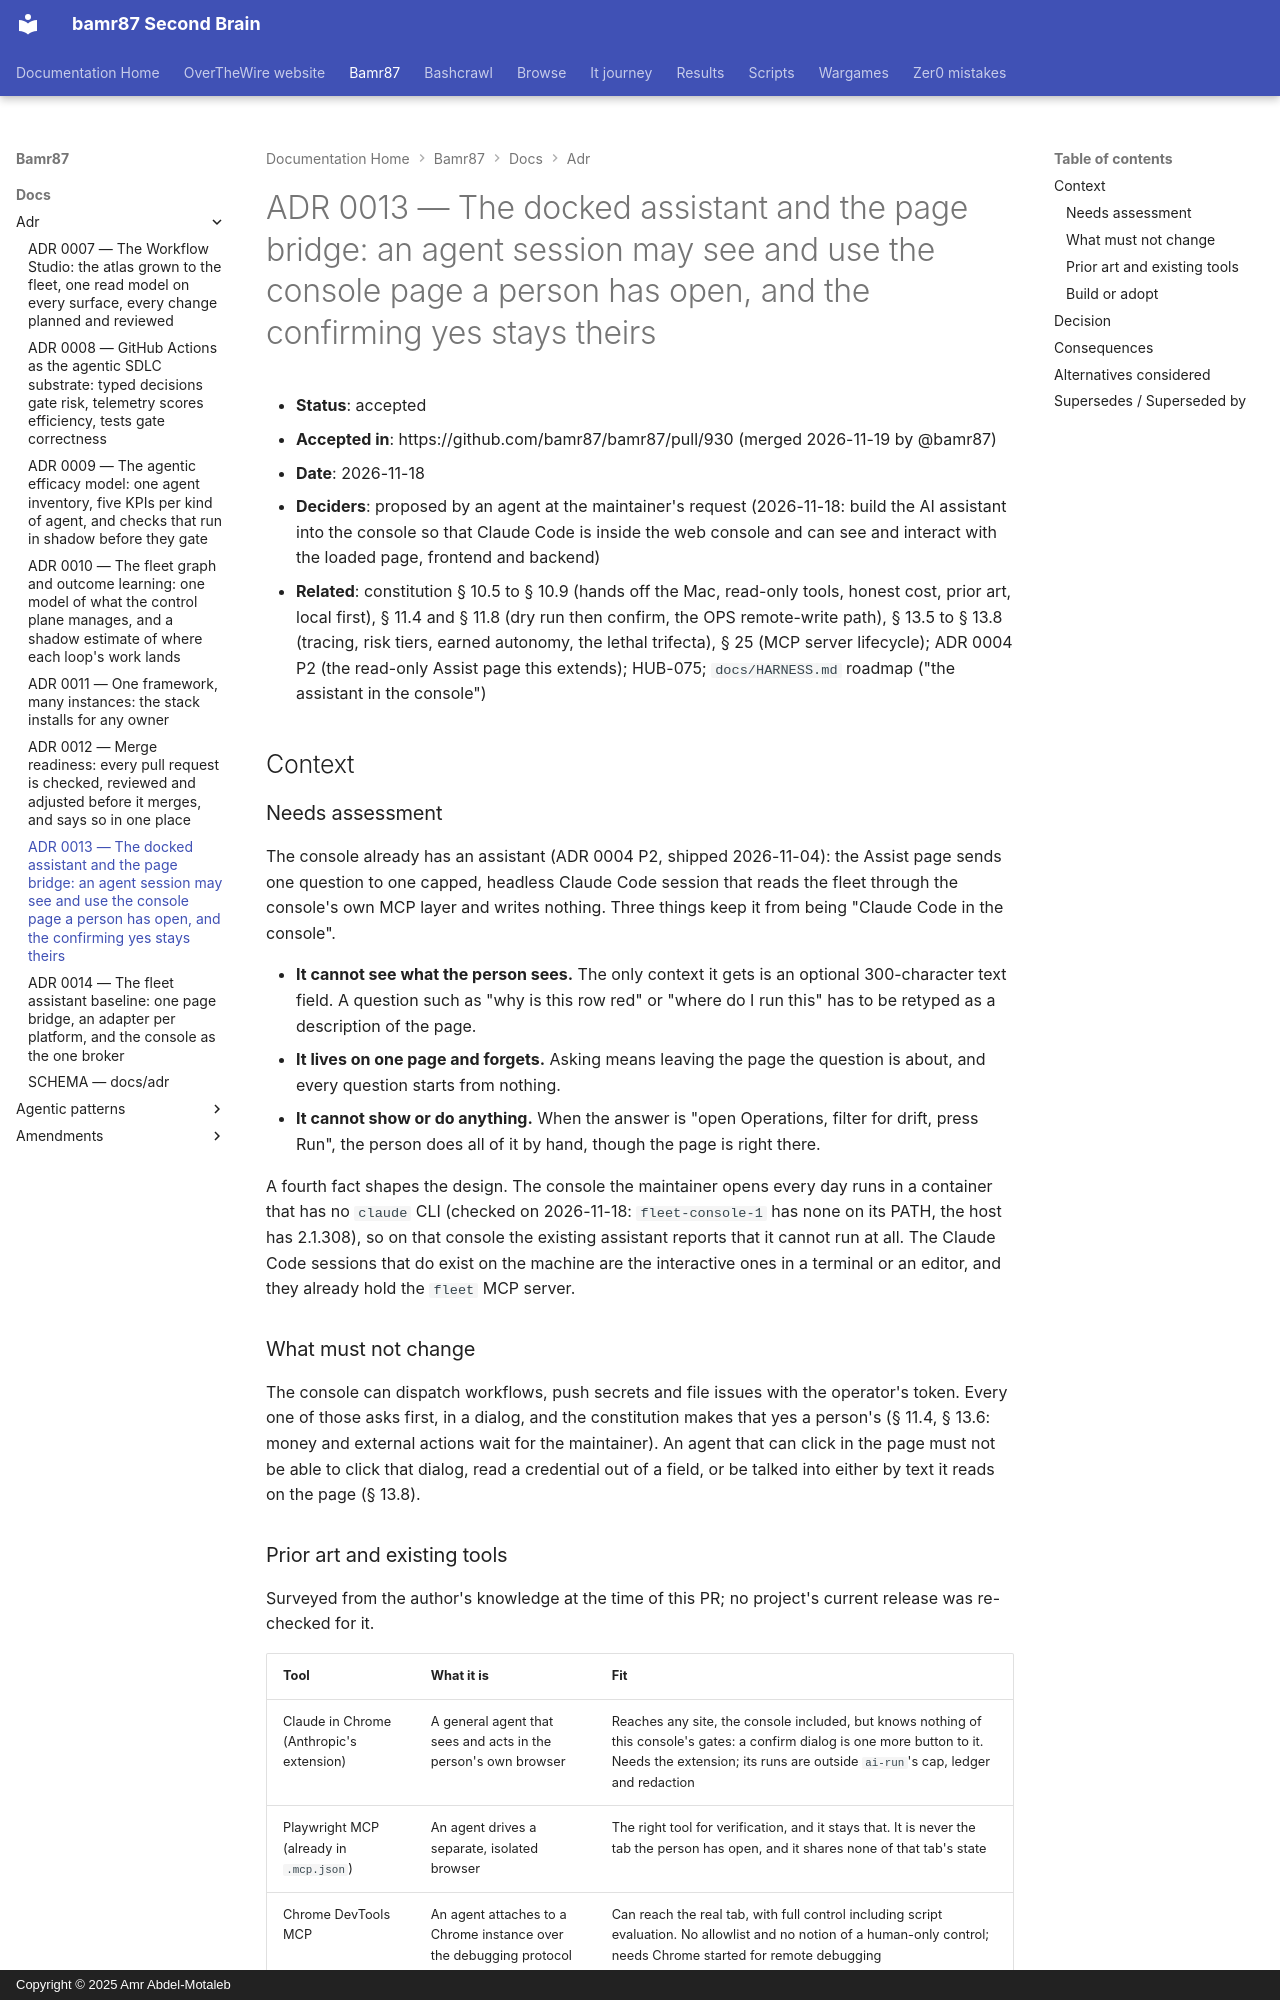

repository: bamr87/README · page: bamr87/docs/adr/0013-console-page-assistant/index.html · generator: mkdocs · copyright: Copyright © 2025 Amr Abdel-Motaleb

---
source_file: docs/adr/0013-console-page-assistant.md
source_repo: bamr87/bamr87
source_url: https://github.com/bamr87/bamr87/blob/main/docs/adr/0013-console-page-assistant.md
title: 'ADR 0013 — The docked assistant and the page bridge: an agent session may
  see and use the console page a person has open, and the confirming yes stays theirs'
---
# ADR 0013 — The docked assistant and the page bridge: an agent session may see and use the console page a person has open, and the confirming yes stays theirs

- **Status**: accepted
- **Accepted in**: https://github.com/bamr87/bamr87/pull/930 (merged 2026-11-19 by @bamr87)
- **Date**: 2026-11-18
- **Deciders**: proposed by an agent at the maintainer's request (2026-11-18: build the AI assistant into the console so that Claude Code is inside the web console and can see and interact with the loaded page, frontend and backend)
- **Related**: constitution § 10.5 to § 10.9 (hands off the Mac, read-only tools, honest cost, prior art, local first), § 11.4 and § 11.8 (dry run then confirm, the OPS remote-write path), § 13.5 to § 13.8 (tracing, risk tiers, earned autonomy, the lethal trifecta), § 25 (MCP server lifecycle); ADR 0004 P2 (the read-only Assist page this extends); HUB-075; `docs/HARNESS.md` roadmap ("the assistant in the console")

## Context

### Needs assessment

The console already has an assistant (ADR 0004 P2, shipped 2026-11-04): the Assist page sends one question to one capped, headless Claude Code session that reads the fleet through the console's own MCP layer and writes nothing. Three things keep it from being "Claude Code in the console".

- **It cannot see what the person sees.** The only context it gets is an optional 300-character text field. A question such as "why is this row red" or "where do I run this" has to be retyped as a description of the page.
- **It lives on one page and forgets.** Asking means leaving the page the question is about, and every question starts from nothing.
- **It cannot show or do anything.** When the answer is "open Operations, filter for drift, press Run", the person does all of it by hand, though the page is right there.

A fourth fact shapes the design. The console the maintainer opens every day runs in a container that has no `claude` CLI (checked on 2026-11-18: `fleet-console-1` has none on its PATH, the host has 2.1.308), so on that console the existing assistant reports that it cannot run at all. The Claude Code sessions that do exist on the machine are the interactive ones in a terminal or an editor, and they already hold the `fleet` MCP server.

### What must not change

The console can dispatch workflows, push secrets and file issues with the operator's token. Every one of those asks first, in a dialog, and the constitution makes that yes a person's (§ 11.4, § 13.6: money and external actions wait for the maintainer). An agent that can click in the page must not be able to click that dialog, read a credential out of a field, or be talked into either by text it reads on the page (§ 13.8).
